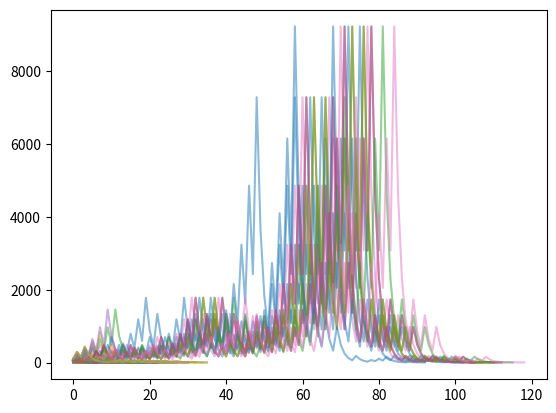

This chart was generated by the following Python code: (Note: this script raises an exception after producing the figure.)
import matplotlib.pyplot as plt
from collections import deque

def collatz(i):
    history = deque()
    count = 0
    history.append(i)
    while i != 1:
        if i % 2 == 1:
            i = i*3 + 1
        else:
            i //= 2
        history.append(i)
        count += 1
    
    return history, count

for i in range(1, 100):
    history, count = collatz(i)
    plt.plot(range(count+1), history, alpha=0.5)
    print(f"#{i}")

plt.savefig("C:/Users/<user>/Desktop/py/hana/math/collatz/Collatz.png")
plt.show(block=True)